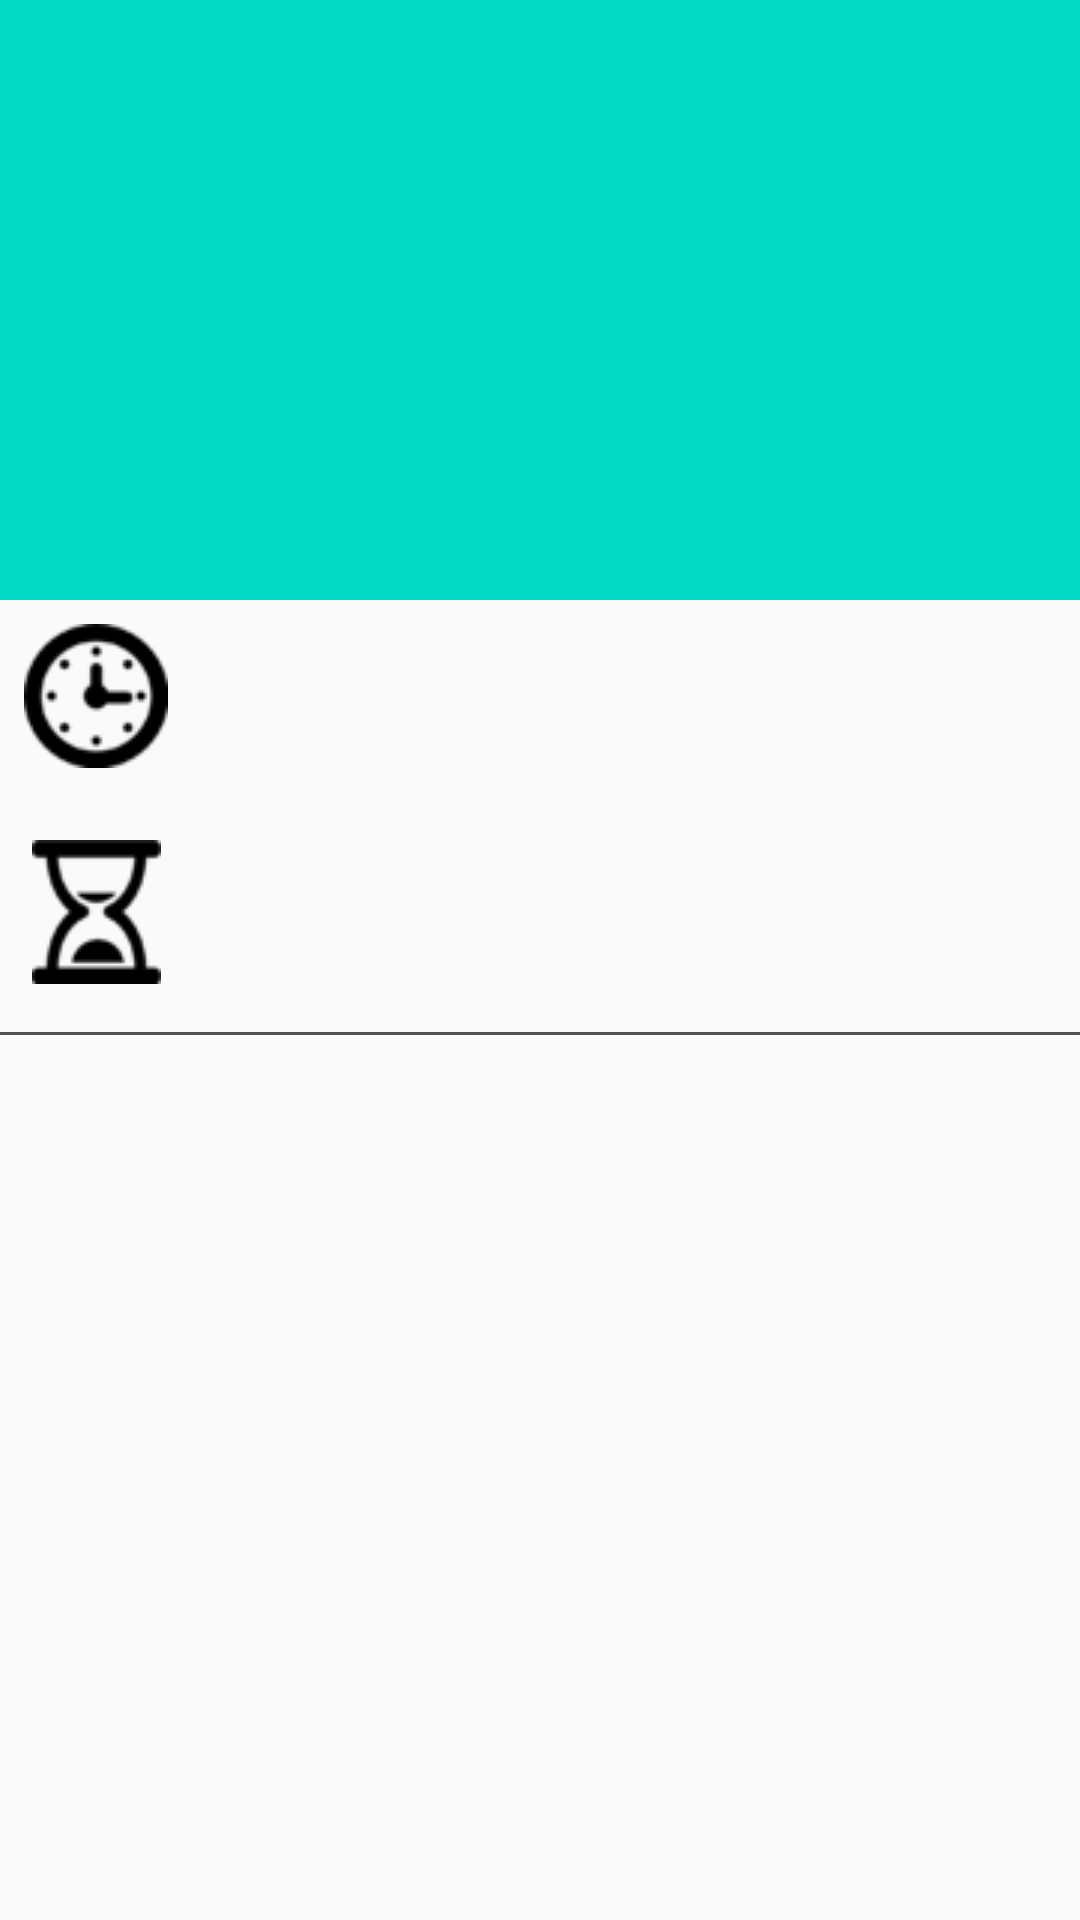

Here is an Android app screen rendered from its layout file. Give the layout XML and the strings, colors and styles it references.
<!-- AndroidManifest.xml: application theme AppTheme.NoActionBar -->
<!-- res/layout/activity_ticker_details.xml -->
<?xml version="1.0" encoding="utf-8"?>
<androidx.constraintlayout.widget.ConstraintLayout xmlns:android="http://schemas.android.com/apk/res/android"
    xmlns:app="http://schemas.android.com/apk/res-auto"
    xmlns:tools="http://schemas.android.com/tools"
    android:layout_width="match_parent"
    android:layout_height="match_parent"
    tools:context=".TickerDetailsActivity">

    <ImageView
        android:id="@+id/image_view_ticker_detail"
        android:layout_width="match_parent"
        android:layout_height="wrap_content"
        android:adjustViewBounds="true"
        android:maxHeight="200dp"
        android:scaleType="fitXY"
        app:layout_constraintEnd_toEndOf="parent"
        app:layout_constraintStart_toStartOf="parent"
        app:layout_constraintTop_toTopOf="parent"
        app:srcCompat="?attr/colorAccent" />

    <com.google.android.material.appbar.AppBarLayout
        android:id="@+id/app_bar_layout_time_detail"
        android:layout_width="match_parent"
        android:layout_height="wrap_content"
        android:background="?attr/colorAccent"
        android:padding="0dp"
        android:theme="@style/AppTheme.AppBarOverlay"
        app:elevation="0dp"
        app:layout_constraintEnd_toEndOf="parent"
        app:layout_constraintStart_toStartOf="parent"
        app:layout_constraintTop_toTopOf="parent">

        <androidx.appcompat.widget.Toolbar
            android:id="@+id/tool_bar_time_detail"
            android:layout_width="match_parent"
            android:layout_height="?attr/actionBarSize"
            android:background="#00FFFFFF"
            app:popupTheme="@style/AppTheme.PopupOverlay" />

    </com.google.android.material.appbar.AppBarLayout>

    <LinearLayout
        android:id="@+id/linearLayout"
        android:layout_width="match_parent"
        android:layout_height="wrap_content"
        android:orientation="horizontal"
        app:layout_constraintEnd_toEndOf="parent"
        app:layout_constraintStart_toStartOf="parent"
        app:layout_constraintTop_toBottomOf="@+id/image_view_ticker_detail">

        <ImageView
            android:id="@+id/time_detail_title_icon"
            android:layout_width="128dp"
            android:layout_height="64dp"
            android:layout_weight="1"
            android:scaleType="center"
            app:srcCompat="@drawable/ic_circular_clock" />

        <LinearLayout
            android:layout_width="match_parent"
            android:layout_height="match_parent"
            android:layout_weight="1"
            android:gravity="center_vertical"
            android:orientation="vertical">

            <TextView
                android:id="@+id/text_view_time_detail_title"
                android:layout_width="match_parent"
                android:layout_height="wrap_content"
                android:textColor="#1A1A1A" />

            <TextView
                android:id="@+id/text_view_time_detail_remark"
                android:layout_width="match_parent"
                android:layout_height="wrap_content" />
        </LinearLayout>
    </LinearLayout>

    <LinearLayout
        android:id="@+id/linearLayout2"
        android:layout_width="match_parent"
        android:layout_height="wrap_content"
        android:layout_marginTop="8dp"
        android:orientation="horizontal"
        app:layout_constraintEnd_toEndOf="parent"
        app:layout_constraintStart_toStartOf="parent"
        app:layout_constraintTop_toBottomOf="@+id/linearLayout">

        <ImageView
            android:id="@+id/time_detail_date_icon"
            android:layout_width="128dp"
            android:layout_height="64dp"
            android:layout_weight="1"
            android:scaleType="center"
            app:srcCompat="@drawable/ic_count_down" />

        <LinearLayout
            android:layout_width="match_parent"
            android:layout_height="match_parent"
            android:layout_weight="1"
            android:gravity="center_vertical"
            android:orientation="vertical">

            <TextView
                android:id="@+id/text_view_time_detail_countdown"
                android:layout_width="match_parent"
                android:layout_height="wrap_content"
                android:textColor="#1A1A1A" />

            <TextView
                android:id="@+id/text_view_time_detail_date"
                android:layout_width="match_parent"
                android:layout_height="wrap_content" />
        </LinearLayout>
    </LinearLayout>

    <View
        android:id="@+id/divider"
        android:layout_width="match_parent"
        android:layout_height="1dp"
        android:layout_marginTop="8dp"
        android:background="#535353"
        app:layout_constraintEnd_toEndOf="parent"
        app:layout_constraintStart_toStartOf="parent"
        app:layout_constraintTop_toBottomOf="@+id/linearLayout2" />

</androidx.constraintlayout.widget.ConstraintLayout>
<!-- resources referenced by this layout -->
<resources>
  <!-- drawable ic_circular_clock: png bitmap (drawable, 2039 bytes) -->
  <!-- drawable ic_count_down: png bitmap (drawable, 1773 bytes) -->
  <style name="AppTheme.AppBarOverlay" parent="ThemeOverlay.AppCompat.Dark.ActionBar" />
  <style name="AppTheme.PopupOverlay" parent="ThemeOverlay.AppCompat.Light" />
  <style name="AppTheme.NoActionBar">
          <item name="windowActionBar">false</item>
          <item name="windowNoTitle">true</item>
      </style>
</resources>
